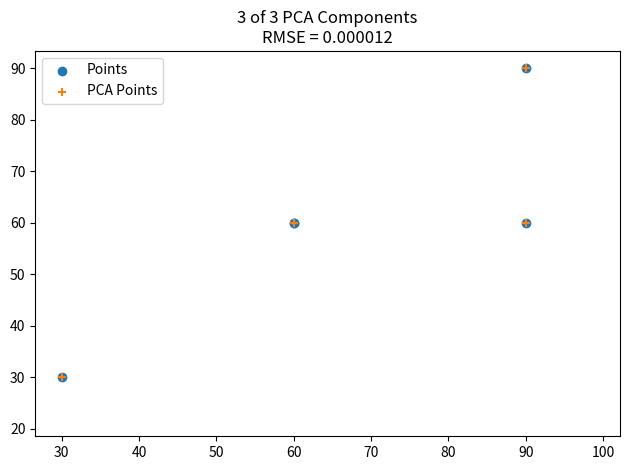

Write Python code to recreate this figure.
import matplotlib.pyplot as plt
import numpy as np

# Eigen Values & Eigen (Principle Component) Vectors:
# [910.069946] : [0.655802, 0.429198, 0.621058]
# [629.110413] : [0.385999, 0.516366, -0.764441]
# [44.819687] : [0.648790, -0.741050, -0.172964]

data0 = [90.000000, 90.000000, 60.000000, 60.000000, 30.000000]
data1 = [60.000000, 90.000000, 60.000000, 60.000000, 30.000000]
data2 = [90.000000, 30.000000, 60.000000, 90.000000, 30.000000]

recoveredData0 = [90.000000, 89.999985, 59.999996, 60.000000, 29.999998]
recoveredData1 = [60.000000, 89.999985, 60.000004, 60.000000, 30.000002]
recoveredData2 = [90.000008, 30.000011, 60.000000, 90.000000, 30.000000]

fig = plt.figure()

plt.scatter(data0, data1, label="Points")
plt.scatter(recoveredData0, recoveredData1, marker="+", label="PCA Points")

plt.title("3 of 3 PCA Components\nRMSE = 0.000012")
plt.xlim([26.562317, 102.191360])
plt.ylim([18.565441, 93.401642])
plt.legend()
plt.tight_layout()

fig.savefig("test.3.png")
